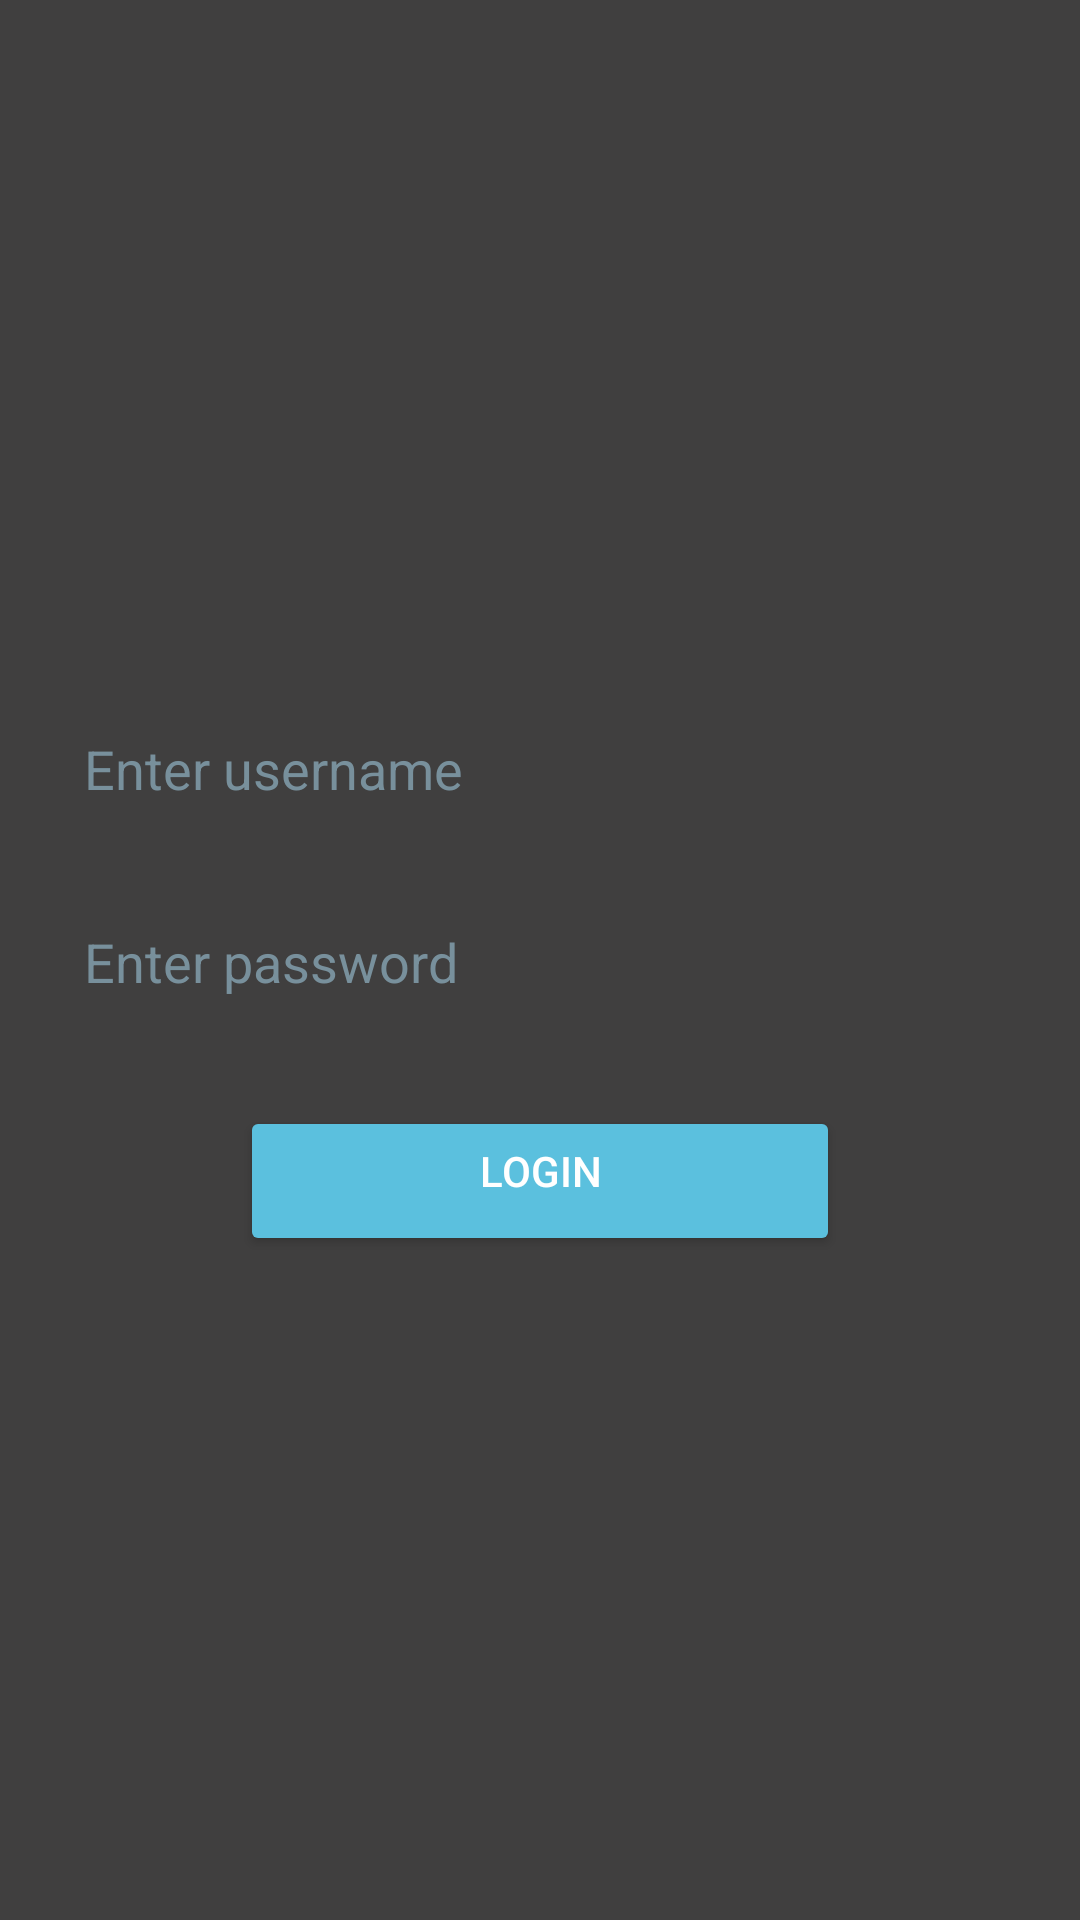

Reconstruct the res/layout file that produces this screen, plus the resources it refers to.
<!-- AndroidManifest.xml: application theme Theme.PhotoTube_Android -->
<!-- res/layout/activity_login.xml -->
<?xml version="1.0" encoding="utf-8"?>
<androidx.constraintlayout.widget.ConstraintLayout xmlns:android="http://schemas.android.com/apk/res/android"
    xmlns:app="http://schemas.android.com/apk/res-auto"
    xmlns:tools="http://schemas.android.com/tools"
    android:layout_width="match_parent"
    android:layout_height="match_parent"
    android:padding="16dp"
    android:id="@+id/login"
    android:background="@color/background_color"
    tools:context=".activities.LoginActivity">

    

    

    <ImageView
        android:id="@+id/logo_image"
        android:layout_width="100dp"
        android:layout_height="100dp"
        android:layout_marginBottom="32dp"
        android:layout_marginTop="100dp"
        android:contentDescription="@string/youtube_image"
        android:src="@drawable/youtube"
        app:layout_constraintBottom_toTopOf="@id/username_login_text"
        app:layout_constraintEnd_toEndOf="parent"
        app:layout_constraintStart_toStartOf="parent"
        app:layout_constraintTop_toTopOf="parent" />

    <EditText
        android:id="@+id/username_login_text"
        android:layout_width="0dp"
        android:layout_height="wrap_content"
        android:hint="@string/username_login"
        android:padding="12dp"
        android:background="@drawable/edit_text_background_login"
        android:textColor="@android:color/black"
        android:textColorHint="#78909C"
        app:layout_constraintTop_toBottomOf="@id/logo_image"
        app:layout_constraintStart_toStartOf="parent"
        app:layout_constraintEnd_toEndOf="parent"
        android:layout_marginTop="16dp" />

    
    <EditText
        android:id="@+id/password_login_text"
        android:layout_width="0dp"
        android:layout_height="wrap_content"
        android:hint="@string/password_login"
        android:padding="12dp"
        android:background="@drawable/edit_text_background_login"
        android:inputType="textPassword"
        android:textColor="@android:color/black"
        android:textColorHint="#78909C"
        app:layout_constraintTop_toBottomOf="@id/username_login_text"
        app:layout_constraintStart_toStartOf="parent"
        app:layout_constraintEnd_toEndOf="parent"
        android:layout_marginTop="16dp" />

    
    <Button
        android:id="@+id/login_button"
        android:layout_width="200dp"
        android:layout_height="50dp"
        android:layout_marginTop="24dp"
        android:backgroundTint="@color/button_color"
        android:padding="12dp"
        android:text="@string/login"
        android:textColor="@android:color/white"
        app:layout_constraintEnd_toEndOf="parent"
        app:layout_constraintStart_toStartOf="parent"
        app:layout_constraintTop_toBottomOf="@id/password_login_text" />

</androidx.constraintlayout.widget.ConstraintLayout>
<!-- resources referenced by this layout -->
<resources>
  <color name="background_color">#403F3F</color>
  <color name="button_color">#5bc0de</color>
  <string name="login">Login\n</string>
  <string name="password_login">Enter password</string>
  <string name="username_login">Enter username</string>
  <string name="youtube_image">youtube</string>
  <style name="Theme.PhotoTube_Android" parent="Base.Theme.PhotoTube_Android" />
  <style name="Base.Theme.PhotoTube_Android" parent="Theme.Material3.DayNight.NoActionBar">
          
          
      </style>
</resources>
